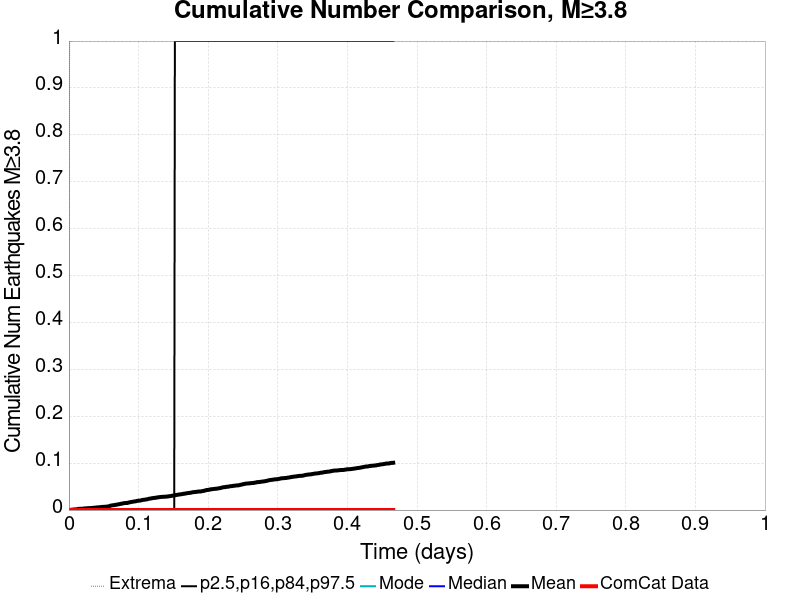

The table this chart was drawn from, first rows:
Time (days), ComCat Data, Simulation Mean, Simulation Median, Simulation Mode, Simulation Minimum, Simulation Maximum, 2.5 %-ile, 16 %-ile, 84 %-ile, 97.5 %-ile
0.0, 0.0, 0.0, 0.0, 0.0, 0.0, 0.0, 0.0, 0.0, 0.0, 0.0
9.3366514E-4, 0.0, 2.0E-4, 0.0, 0.0, 0.0, 1.0, 0.0, 0.0, 0.0, 0.0
0.001867, 0.0, 4.0E-4, 0.0, 0.0, 0.0, 1.0, 0.0, 0.0, 0.0, 0.0
0.002801, 0.0, 4.0E-4, 0.0, 0.0, 0.0, 1.0, 0.0, 0.0, 0.0, 0.0
0.003735, 0.0, 7.0E-4, 0.0, 0.0, 0.0, 1.0, 0.0, 0.0, 0.0, 0.0
0.004668, 0.0, 9.0E-4, 0.0, 0.0, 0.0, 1.0, 0.0, 0.0, 0.0, 0.0
0.005602, 0.0, 0.001, 0.0, 0.0, 0.0, 1.0, 0.0, 0.0, 0.0, 0.0
0.006536, 0.0, 0.0012, 0.0, 0.0, 0.0, 2.0, 0.0, 0.0, 0.0, 0.0
0.007469, 0.0, 0.0013, 0.0, 0.0, 0.0, 2.0, 0.0, 0.0, 0.0, 0.0
0.008403, 0.0, 0.0014, 0.0, 0.0, 0.0, 2.0, 0.0, 0.0, 0.0, 0.0
0.009337, 0.0, 0.0015, 0.0, 0.0, 0.0, 2.0, 0.0, 0.0, 0.0, 0.0
0.01027, 0.0, 0.0016, 0.0, 0.0, 0.0, 2.0, 0.0, 0.0, 0.0, 0.0
0.0112, 0.0, 0.0017, 0.0, 0.0, 0.0, 2.0, 0.0, 0.0, 0.0, 0.0
0.01214, 0.0, 0.0018, 0.0, 0.0, 0.0, 2.0, 0.0, 0.0, 0.0, 0.0
0.01307, 0.0, 0.0023, 0.0, 0.0, 0.0, 2.0, 0.0, 0.0, 0.0, 0.0
0.014, 0.0, 0.0026, 0.0, 0.0, 0.0, 2.0, 0.0, 0.0, 0.0, 0.0
0.01494, 0.0, 0.0026, 0.0, 0.0, 0.0, 2.0, 0.0, 0.0, 0.0, 0.0
0.01587, 0.0, 0.0027, 0.0, 0.0, 0.0, 2.0, 0.0, 0.0, 0.0, 0.0
0.01681, 0.0, 0.0027, 0.0, 0.0, 0.0, 2.0, 0.0, 0.0, 0.0, 0.0
0.01774, 0.0, 0.0027, 0.0, 0.0, 0.0, 2.0, 0.0, 0.0, 0.0, 0.0
0.01867, 0.0, 0.0028, 0.0, 0.0, 0.0, 2.0, 0.0, 0.0, 0.0, 0.0
0.01961, 0.0, 0.0029, 0.0, 0.0, 0.0, 2.0, 0.0, 0.0, 0.0, 0.0
0.02054, 0.0, 0.0029, 0.0, 0.0, 0.0, 2.0, 0.0, 0.0, 0.0, 0.0
0.02147, 0.0, 0.0033, 0.0, 0.0, 0.0, 2.0, 0.0, 0.0, 0.0, 0.0
0.02241, 0.0, 0.0035, 0.0, 0.0, 0.0, 2.0, 0.0, 0.0, 0.0, 0.0
0.02334, 0.0, 0.0035, 0.0, 0.0, 0.0, 2.0, 0.0, 0.0, 0.0, 0.0
0.02428, 0.0, 0.0037, 0.0, 0.0, 0.0, 2.0, 0.0, 0.0, 0.0, 0.0
0.02521, 0.0, 0.0037, 0.0, 0.0, 0.0, 2.0, 0.0, 0.0, 0.0, 0.0
0.02614, 0.0, 0.0038, 0.0, 0.0, 0.0, 2.0, 0.0, 0.0, 0.0, 0.0
0.02708, 0.0, 0.004, 0.0, 0.0, 0.0, 2.0, 0.0, 0.0, 0.0, 0.0
0.02801, 0.0, 0.004, 0.0, 0.0, 0.0, 2.0, 0.0, 0.0, 0.0, 0.0
0.02894, 0.0, 0.0041, 0.0, 0.0, 0.0, 2.0, 0.0, 0.0, 0.0, 0.0
0.02988, 0.0, 0.0041, 0.0, 0.0, 0.0, 2.0, 0.0, 0.0, 0.0, 0.0
0.03081, 0.0, 0.0041, 0.0, 0.0, 0.0, 2.0, 0.0, 0.0, 0.0, 0.0
0.03174, 0.0, 0.0044, 0.0, 0.0, 0.0, 2.0, 0.0, 0.0, 0.0, 0.0
0.03268, 0.0, 0.0044, 0.0, 0.0, 0.0, 2.0, 0.0, 0.0, 0.0, 0.0
0.03361, 0.0, 0.0044, 0.0, 0.0, 0.0, 2.0, 0.0, 0.0, 0.0, 0.0
0.03455, 0.0, 0.0048, 0.0, 0.0, 0.0, 2.0, 0.0, 0.0, 0.0, 0.0
0.03548, 0.0, 0.0049, 0.0, 0.0, 0.0, 2.0, 0.0, 0.0, 0.0, 0.0
0.03641, 0.0, 0.0049, 0.0, 0.0, 0.0, 2.0, 0.0, 0.0, 0.0, 0.0
0.03735, 0.0, 0.0051, 0.0, 0.0, 0.0, 2.0, 0.0, 0.0, 0.0, 0.0
0.03828, 0.0, 0.0052, 0.0, 0.0, 0.0, 2.0, 0.0, 0.0, 0.0, 0.0
0.03921, 0.0, 0.0055, 0.0, 0.0, 0.0, 2.0, 0.0, 0.0, 0.0, 0.0
0.04015, 0.0, 0.0056, 0.0, 0.0, 0.0, 2.0, 0.0, 0.0, 0.0, 0.0
0.04108, 0.0, 0.0056, 0.0, 0.0, 0.0, 2.0, 0.0, 0.0, 0.0, 0.0
0.04201, 0.0, 0.0058, 0.0, 0.0, 0.0, 2.0, 0.0, 0.0, 0.0, 0.0
0.04295, 0.0, 0.0059, 0.0, 0.0, 0.0, 2.0, 0.0, 0.0, 0.0, 0.0
0.04388, 0.0, 0.006, 0.0, 0.0, 0.0, 2.0, 0.0, 0.0, 0.0, 0.0
0.04482, 0.0, 0.006, 0.0, 0.0, 0.0, 2.0, 0.0, 0.0, 0.0, 0.0
0.04575, 0.0, 0.0064, 0.0, 0.0, 0.0, 2.0, 0.0, 0.0, 0.0, 0.0
0.04668, 0.0, 0.0065, 0.0, 0.0, 0.0, 2.0, 0.0, 0.0, 0.0, 0.0
0.04762, 0.0, 0.0066, 0.0, 0.0, 0.0, 2.0, 0.0, 0.0, 0.0, 0.0
0.04855, 0.0, 0.0068, 0.0, 0.0, 0.0, 2.0, 0.0, 0.0, 0.0, 0.0
0.04948, 0.0, 0.0069, 0.0, 0.0, 0.0, 2.0, 0.0, 0.0, 0.0, 0.0
0.05042, 0.0, 0.0069, 0.0, 0.0, 0.0, 2.0, 0.0, 0.0, 0.0, 0.0
0.05135, 0.0, 0.007, 0.0, 0.0, 0.0, 2.0, 0.0, 0.0, 0.0, 0.0
0.05229, 0.0, 0.007, 0.0, 0.0, 0.0, 2.0, 0.0, 0.0, 0.0, 0.0
0.05322, 0.0, 0.007, 0.0, 0.0, 0.0, 2.0, 0.0, 0.0, 0.0, 0.0
0.05415, 0.0, 0.0072, 0.0, 0.0, 0.0, 2.0, 0.0, 0.0, 0.0, 0.0
0.05509, 0.0, 0.0076, 0.0, 0.0, 0.0, 2.0, 0.0, 0.0, 0.0, 0.0
... 440 more rows
